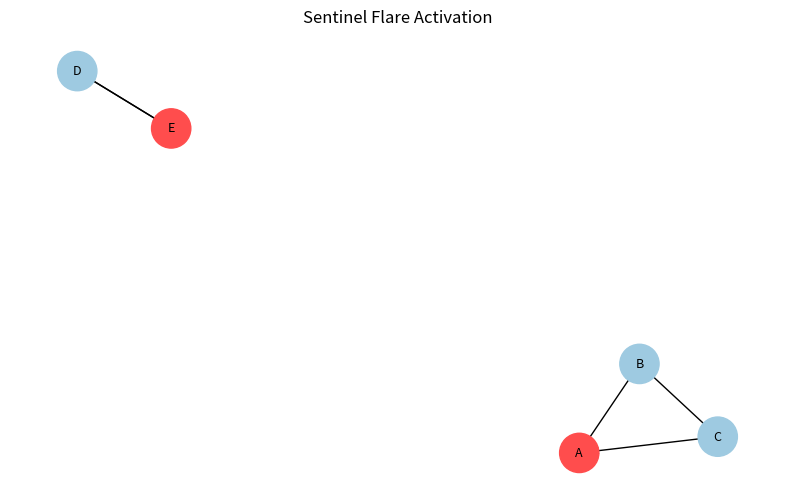

Reproduce this figure in Python. (Note: this script raises an exception after producing the figure.)
# Filename: _1_4_a_flash_to_mark_recursions_name.py

import networkx as nx
from pathlib import Path
import matplotlib.pyplot as plt
from typing import List


def finalize_sentinel_flare(graph: nx.DiGraph, critical_nodes: List[str], flare_attribute: str = "sentinel_flare") -> None:
    """
    Finalizes the sentinel flare by marking critical nodes where recursion exceeded safe parameters.

    Args:
        graph (nx.DiGraph): The graph to update.
        critical_nodes (List[str]): List of node names that triggered the sentinel alert.
        flare_attribute (str): The attribute key used to mark the flare event.
    """
    for node in critical_nodes:
        if node in graph:
            graph.nodes[node][flare_attribute] = True


def visualize_sentinel_flare(graph: nx.DiGraph, save_path: Path = None) -> None:
    """
    Visualizes the recursion graph, highlighting nodes where sentinel flares were activated.

    Args:
        graph (nx.DiGraph): The graph to visualize.
        save_path (Path, optional): If provided, saves the visualization to this path.
    """
    pos = nx.spring_layout(graph, seed=42)
    node_colors = ["#ff4d4d" if graph.nodes[n].get("sentinel_flare") else "#9ecae1" for n in graph.nodes()]

    plt.figure(figsize=(10, 6))
    nx.draw_networkx_nodes(graph, pos, node_color=node_colors, node_size=800)
    nx.draw_networkx_edges(graph, pos, arrows=True, arrowstyle="->")
    nx.draw_networkx_labels(graph, pos, font_size=9)
    plt.title("Sentinel Flare Activation")
    plt.axis("off")

    if save_path:
        plt.savefig(save_path, bbox_inches="tight")
    plt.close()


if __name__ == "__main__":
    # Example standalone demonstration
    G = nx.DiGraph()
    G.add_edges_from([
        ("A", "B"),
        ("B", "C"),
        ("C", "A"),
        ("D", "E"),
        ("E", "D")
    ])
    critical = ["A", "E"]
    finalize_sentinel_flare(G, critical)
    visualize_sentinel_flare(G, save_path=Path("sentinel_output/sentinel_flare_demo.png"))
